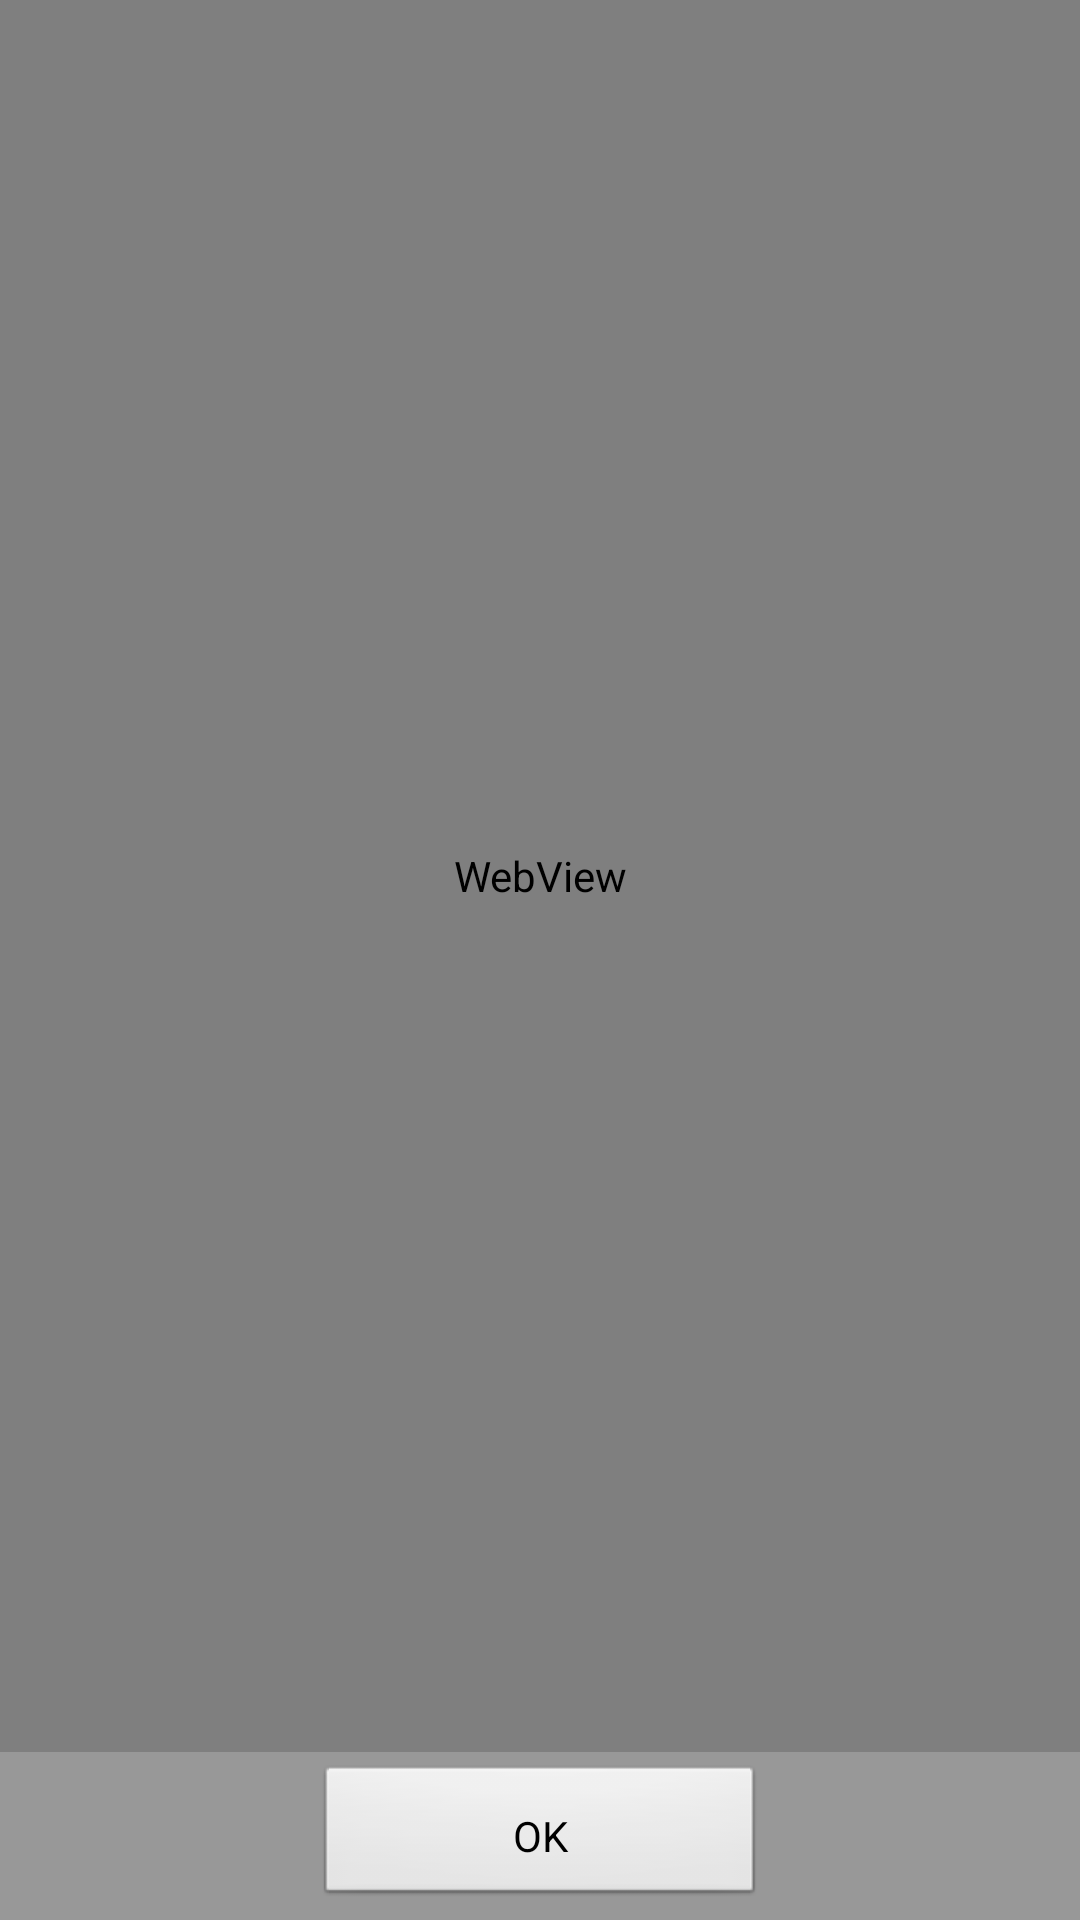

This screen was rendered from an Android layout file. Write that file and the resources it references.
<!-- AndroidManifest.xml: application theme AppTheme -->
<!-- res/layout/activity_html_viewer.xml -->
<LinearLayout xmlns:android="http://schemas.android.com/apk/res/android"
    xmlns:tools="http://schemas.android.com/tools"
    android:layout_width="match_parent"
    android:layout_height="match_parent" 
    android:orientation="vertical" >

   	<WebView 
        android:id="@+id/webView"
        android:layout_width="fill_parent"
        android:layout_height="0dp"
        android:layout_weight="1" />

   	<LinearLayout 
	    android:layout_width="fill_parent" 
	    android:layout_height="wrap_content" 
	    android:orientation="horizontal"
	    android:background="@color/dialog_buttonbar_bg"
	    android:padding="4dip"
	    android:gravity="center">
        
        <Button 
            android:id="@+id/buttonOK" 
            android:layout_width="150dip" 
            android:layout_height="wrap_content" 
            android:text="@string/ok_label"
            android:padding="4dip"
            />
        
    </LinearLayout> 
   	

</LinearLayout>
<!-- resources referenced by this layout -->
<resources>
  <color name="dialog_buttonbar_bg">#989898</color>
  <string name="ok_label">OK</string>
  <style name="AppTheme" parent="AppBaseTheme">
          
      </style>
  <style name="AppBaseTheme" parent="android:Theme.Black.NoTitleBar">
          
      </style>
</resources>
